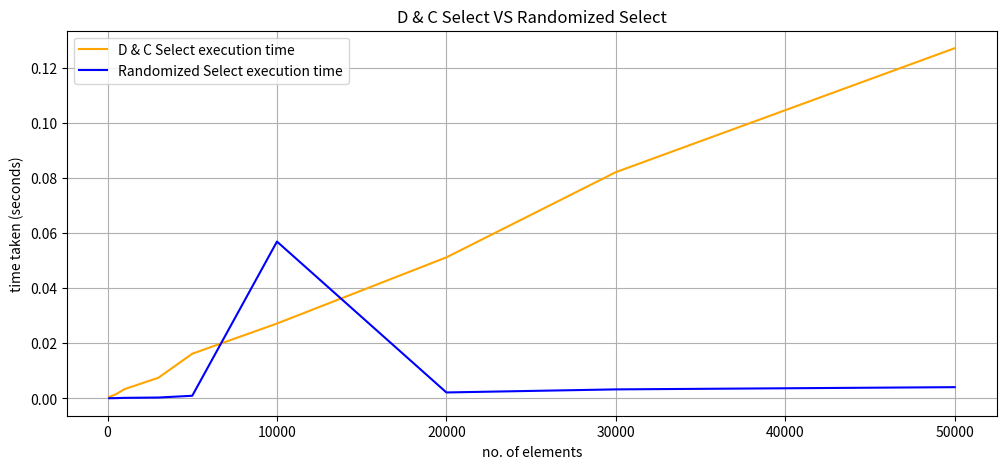

This chart was generated by the following Python code:
import random
import numpy as np
import time
import matplotlib.pyplot as plt

#..................D and C select Algorithm .................................
#................merge_sort to sort the subscripts and medians list ................
def merge_sort(arr):
    if len(arr) <= 1:
        return arr, 0
    mid = len(arr) // 2
    left_half = arr[:mid]
    right_half = arr[mid:]
    left_sorted, left_comparisons = merge_sort(left_half)
    right_sorted, right_comparisons = merge_sort(right_half)
    merged_array, merge_comparisons = merge(left_sorted, right_sorted)
    total_comparisons = left_comparisons + right_comparisons + merge_comparisons
    return merged_array, total_comparisons

def merge(left, right):
    sorted_array = []
    i = j = 0
    comparisons = 0
    while i < len(left) and j < len(right):
        comparisons += 1
        if left[i] < right[j]:
            sorted_array.append(left[i])
            i += 1
        else:
            sorted_array.append(right[j])
            j += 1
    sorted_array.extend(left[i:])
    sorted_array.extend(right[j:])
    return sorted_array, comparisons
#..............................................................................

#.......................median of median method................................ 
def median_of_medians(arr,k_th,comparison_count):
    length_of_subscript = 5
    subscripts = []
    for i in range(0,len(arr),length_of_subscript):
        sorted_array, comparisons = merge_sort(arr[i:i+length_of_subscript])
        subscripts.append(sorted_array)
        comparison_count += comparisons
    # print(subscripts)
    medians = []
    for i in range(0,len(subscripts)):
        temp = subscripts[i]
        # print('temp',temp)
        medians.append(temp[len(temp)//2])
    # print('medians',medians)
    sorted_array, comparisons = merge_sort(np.array(medians))
    pivot = sorted_array[len(sorted_array)//2]
    comparison_count += comparisons
    
    left = [j for j in arr if j < pivot]
    right = [j for j in arr if j > pivot]
    comparison_count += len(left)
    comparison_count += len(right)
    
    k = len(left)
    if k_th < k:
        return median_of_medians(left,k_th,comparison_count)
    elif k_th > k:
        return median_of_medians(right,k_th-k-1,comparison_count)
    else:
        return pivot,comparison_count

#..................D and C select Algorithm .................................
    
#..................Randomized Select Algorithm...............................
def randomized_select(arr, k_th, comparison_count=0):
    if len(arr) == 1:
        return arr[0], comparison_count

    # Pick a random pivot index and swap the pivot with the last element
    pivot_index = random.randint(0, len(arr) - 1)
    pivot = arr[pivot_index]
    arr[pivot_index], arr[-1] = arr[-1], arr[pivot_index]

    left, right, comparisons = partition(arr, pivot)
    comparison_count += comparisons

    k = len(left)

    if k_th < k:
        return randomized_select(left, k_th, comparison_count)
    elif k_th > k:
        return randomized_select(right, k_th - k - 1, comparison_count)
    else:
        return pivot, comparison_count

def partition(arr, pivot):
    left = []
    right = []
    comparisons = 0
    for element in arr[:-1]: 
        comparisons += 1
        if element < pivot:
            left.append(element)
        else:
            right.append(element)
    return left, right, comparisons
#..................Randomized Select Algorithm...............................

def measure_time(algorithm, x, y):
    start = time.time()
    result, comparison_count = algorithm(x, y, comparison_count = 0)
    end = time.time()
    return end - start, result, comparison_count

#...........test to check wheather the algorithms are returning the right results...........
# arr = [5,10,8,7,21,9,1,4,3,6,75]
# k_th = 8
# result1, count1 = randomized_select(arr,k_th-1,0)
# result2, count2 = median_of_medians(arr,k_th-1,0)
# print(f'Result of Randomized: {result1}')
# print(f'Result of D and C {result2}')

if __name__ == "__main__":
    no_of_comparison = []  
    ks = []
    k_th_least_elements = []
    size_array = [100, 500, 1000, 3000, 5000, 10000, 20000, 30000, 50000]
    dandc_time_taken = [] 
    randomized_time_taken = []
    
    
    for size in size_array:
        arr = list(random.sample(range(1, 100000), size))
        k_th = random.randint(1, size)
        # for k_th in np.array(random.sample(range(1, size), 3)):
        #     ks.append(k_th)
        
        d_and_c_time, d_and_c_kth_value, d_and_c_comparisons = measure_time(median_of_medians, arr, k_th)
        rand_time, rand_kth_value, rand_comparisons = measure_time(randomized_select, arr, k_th)
        no_of_comparison.append(d_and_c_comparisons)
        no_of_comparison.append(rand_comparisons)
        k_th_least_elements.append(d_and_c_kth_value)
        k_th_least_elements.append(rand_kth_value)
        dandc_time_taken.append(d_and_c_time)
        randomized_time_taken.append(rand_time)
    print(len(randomized_time_taken),randomized_time_taken)
    print(len(dandc_time_taken),dandc_time_taken)
    
    X_values = [100, 500, 1000, 3000, 5000, 10000, 20000, 30000, 50000]
    plt.figure(figsize=(12,5))
    plt.plot(X_values, dandc_time_taken, label = 'D & C Select execution time', color ='orange')
    plt.plot(X_values, randomized_time_taken, label = 'Randomized Select execution time', color = 'blue')
    plt.title('D & C Select VS Randomized Select')
    plt.xlabel('no. of elements')
    plt.ylabel('time taken (seconds)')
    plt.legend()
    plt.grid(True)
    plt.show()
    
    
   

